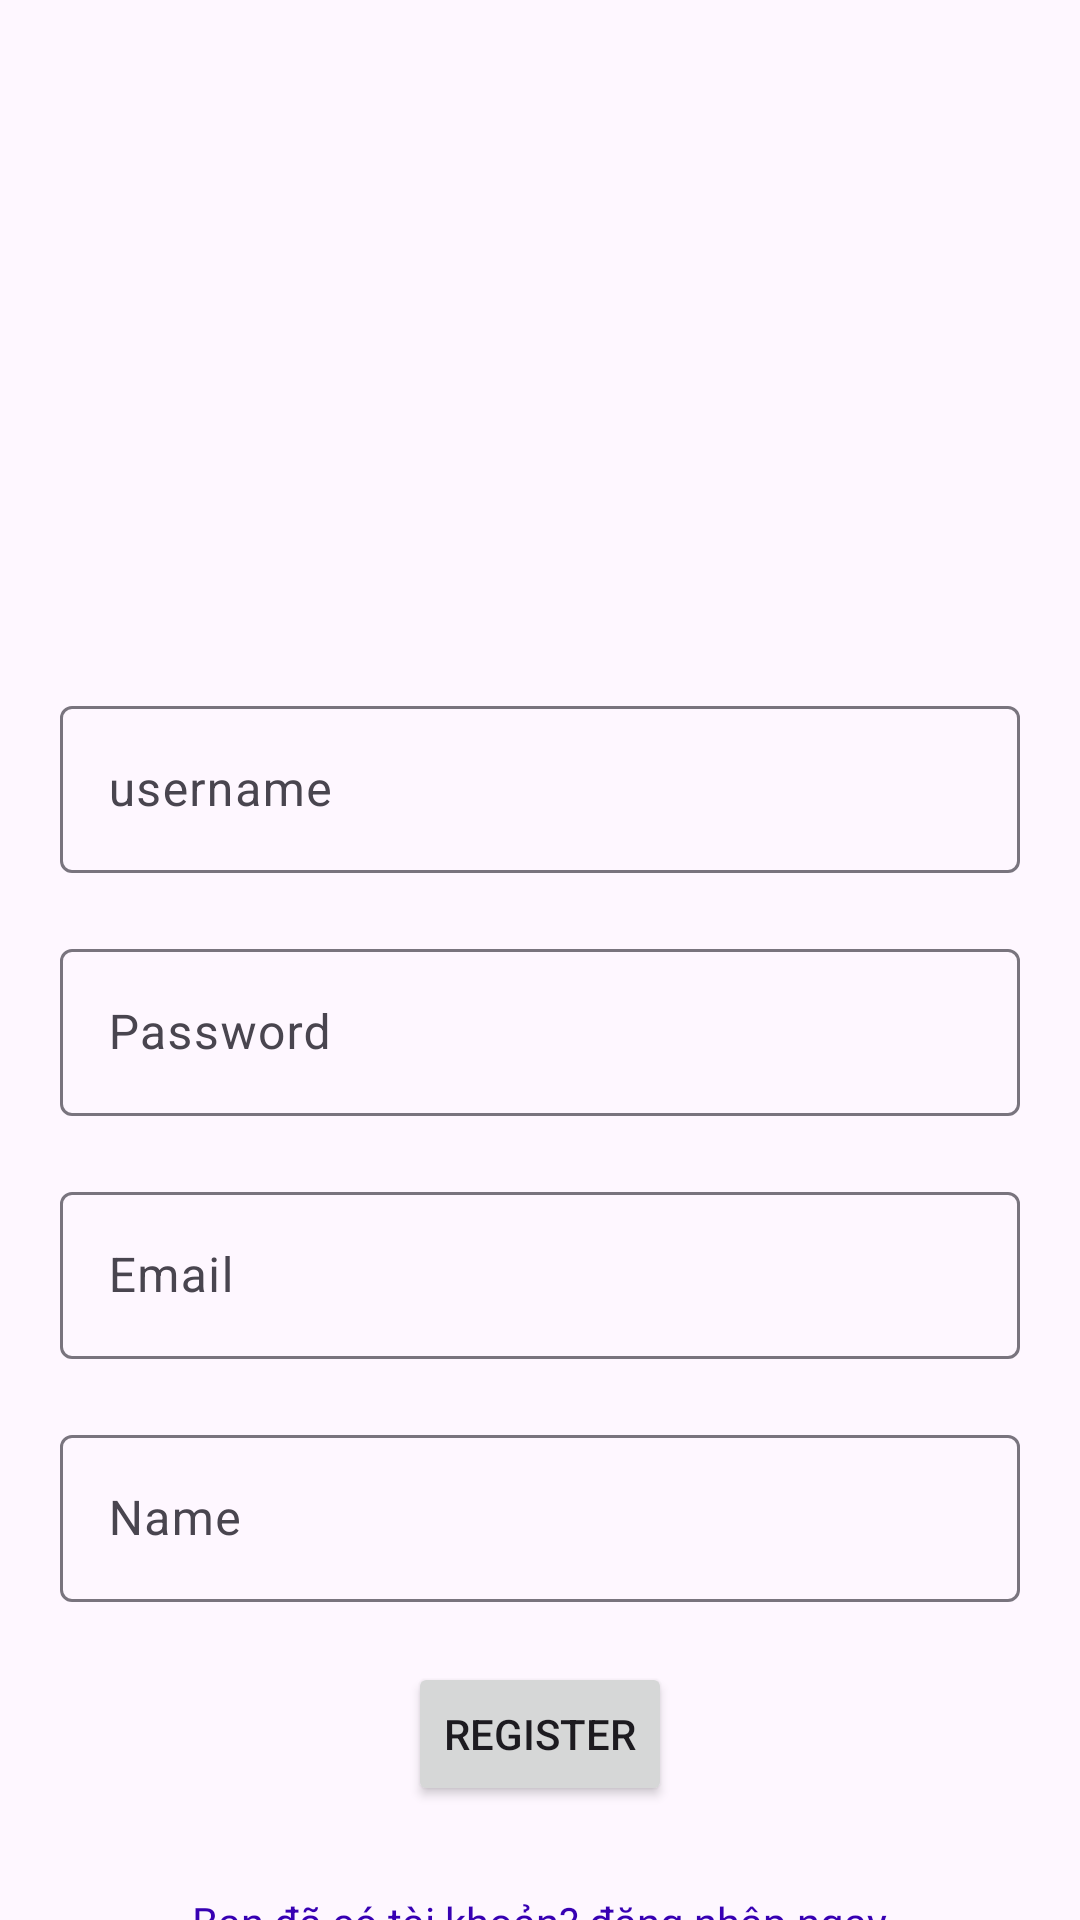

Layout XML and referenced resources for this Android screen:
<!-- AndroidManifest.xml: application theme Theme.Lab6_And103_ph51025 -->
<!-- res/layout/activity_register.xml -->
<?xml version="1.0" encoding="utf-8"?>
<LinearLayout xmlns:android="http://schemas.android.com/apk/res/android"
    xmlns:app="http://schemas.android.com/apk/res-auto"
    xmlns:tools="http://schemas.android.com/tools"
    android:id="@+id/main"
    android:layout_width="match_parent"
    android:layout_height="match_parent"
    android:gravity="center_horizontal"
    android:orientation="vertical"
    >
    <ImageView
        android:id="@+id/avatar"
        android:layout_marginTop="20dp"
        android:layout_width="200dp"
        android:layout_height="200dp"
        android:src="@drawable/baseline_broken_image_24"
        android:layout_marginBottom="10dp"
        />
    <com.google.android.material.textfield.TextInputLayout
        android:layout_width="match_parent"
        android:layout_height="wrap_content"
        android:layout_marginHorizontal="20dp"
        android:hint="username"

        app:hintAnimationEnabled="true"
        >
        <com.google.android.material.textfield.TextInputEditText
            android:id="@+id/ed_username"
            android:layout_width="match_parent"
            android:layout_height="wrap_content"
            />
    </com.google.android.material.textfield.TextInputLayout>

    <com.google.android.material.textfield.TextInputLayout
        android:layout_width="match_parent"
        android:layout_height="wrap_content"
        android:layout_marginHorizontal="20dp"
        android:hint="Password"
        android:layout_marginTop="20dp"
        app:hintAnimationEnabled="true"
        >
        <com.google.android.material.textfield.TextInputEditText
            android:id="@+id/ed_password"
            android:layout_width="match_parent"
            android:layout_height="wrap_content"
            android:inputType="textPassword"
            />
    </com.google.android.material.textfield.TextInputLayout>

    <com.google.android.material.textfield.TextInputLayout
        android:layout_width="match_parent"
        android:layout_height="wrap_content"
        android:layout_marginHorizontal="20dp"
        android:hint="Email"
        android:layout_marginTop="20dp"
        app:hintAnimationEnabled="true"
        >
        <com.google.android.material.textfield.TextInputEditText
            android:id="@+id/ed_email"
            android:layout_width="match_parent"
            android:layout_height="wrap_content"
            />
    </com.google.android.material.textfield.TextInputLayout>

    <com.google.android.material.textfield.TextInputLayout
        android:layout_width="match_parent"
        android:layout_height="wrap_content"
        android:layout_marginHorizontal="20dp"
        android:hint="Name"
        android:layout_marginTop="20dp"
        app:hintAnimationEnabled="true"
        >
        <com.google.android.material.textfield.TextInputEditText
            android:id="@+id/ed_name"
            android:layout_width="match_parent"
            android:layout_height="wrap_content"
            />
    </com.google.android.material.textfield.TextInputLayout>
    <Button
        android:layout_width="wrap_content"
        android:layout_height="wrap_content"
        android:id="@+id/btn_register"
        android:text="Register"
        android:layout_marginTop="20dp"
        />
    <TextView
        android:id="@+id/tv_login"
        android:layout_width="wrap_content"
        android:layout_height="wrap_content"
        android:text="Bạn đã có tài khoản? đăng nhập ngay"
        android:textColor="@color/design_default_color_primary_variant"
        android:layout_marginTop="29dp"
        />

</LinearLayout>
<!-- resources referenced by this layout -->
<resources>
  <style name="Theme.Lab6_And103_ph51025" parent="Base.Theme.Lab6_And103_ph51025" />
  <style name="Base.Theme.Lab6_And103_ph51025" parent="Theme.Material3.DayNight.NoActionBar">
          
          
      </style>
</resources>
